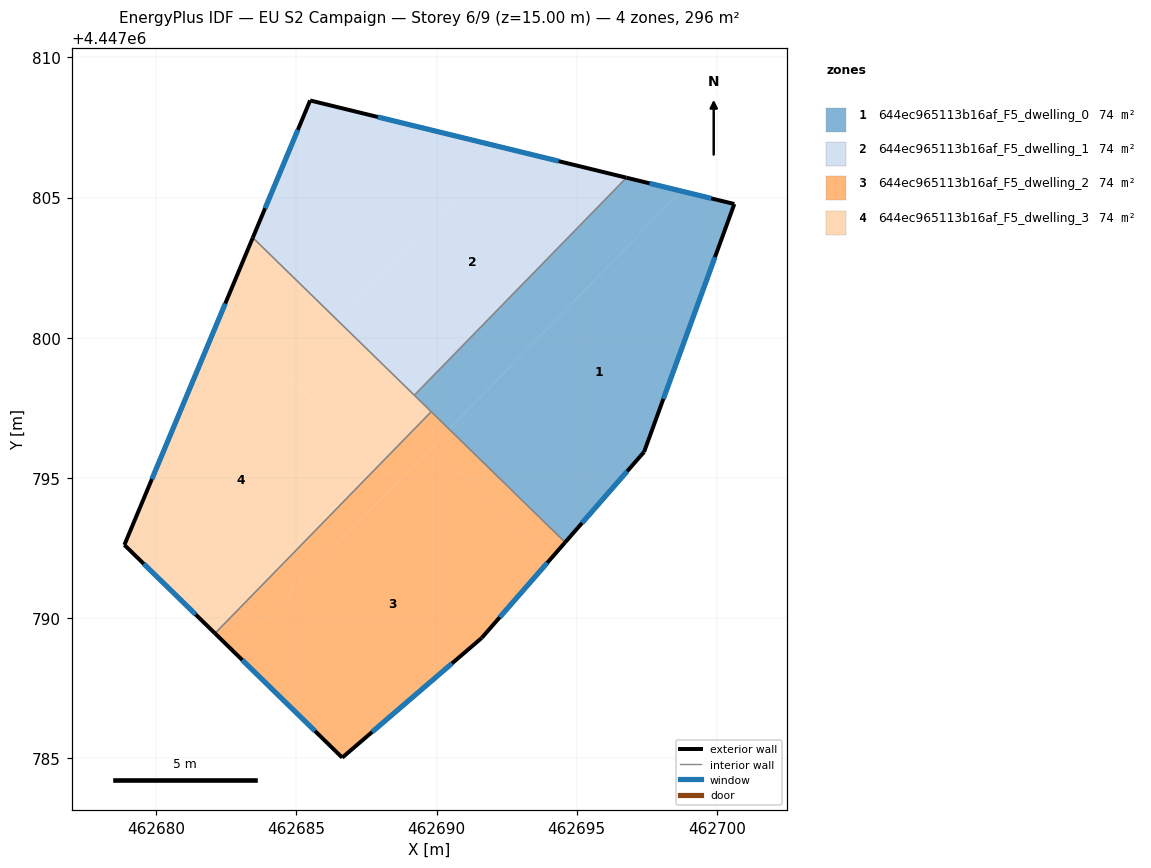
=== STOREY PLAN SPEC (per zone: floor XY polygon, exterior-wall plan segments, windows/doors) ===
zone 1: 644ec965113b16af_F5_dwelling_0  (74.0 m²)
  floor: (462700.62, 4447804.77) (462697.40, 4447795.93) (462694.59, 4447792.70) (462690.45, 4447796.74) (462698.73, 4447805.23)
  floor: (462698.73, 4447805.23) (462690.45, 4447796.74) (462689.21, 4447797.95) (462696.77, 4447805.71)
  exterior wall: (462700.62, 4447804.77) – (462696.77, 4447805.71)  [4.0 m]
    window: (462699.80, 4447804.97) – (462697.60, 4447805.51)  [3.9 m²]
  exterior wall: (462697.40, 4447795.93) – (462700.62, 4447804.77)  [9.4 m]
    window: (462698.09, 4447797.82) – (462699.93, 4447802.88)  [9.2 m²]
  exterior wall: (462694.59, 4447792.70) – (462697.40, 4447795.93)  [4.3 m]
    window: (462695.19, 4447793.39) – (462696.80, 4447795.24)  [4.2 m²]
  interior walls: 3
zone 2: 644ec965113b16af_F5_dwelling_1  (74.0 m²)
  floor: (462696.77, 4447805.71) (462689.21, 4447797.95) (462686.46, 4447800.63) (462692.45, 4447806.76)
  floor: (462692.45, 4447806.76) (462686.46, 4447800.63) (462683.45, 4447803.57) (462685.49, 4447808.46)
  exterior wall: (462685.49, 4447808.46) – (462683.45, 4447803.57)  [5.3 m]
    window: (462685.05, 4447807.41) – (462683.88, 4447804.62)  [5.2 m²]
  exterior wall: (462696.77, 4447805.71) – (462685.49, 4447808.46)  [11.6 m]
    window: (462694.36, 4447806.30) – (462687.91, 4447807.87)  [11.4 m²]
  interior walls: 2
zone 3: 644ec965113b16af_F5_dwelling_2  (74.0 m²)
  floor: (462694.03, 4447792.07) (462691.61, 4447789.30) (462686.64, 4447785.03) (462682.74, 4447788.83) (462689.86, 4447796.13)
  floor: (462688.59, 4447794.83) (462682.74, 4447788.83) (462682.10, 4447789.46) (462687.95, 4447795.45)
  floor: (462694.59, 4447792.70) (462694.03, 4447792.07) (462689.86, 4447796.13) (462690.45, 4447796.74)
  floor: (462690.16, 4447796.45) (462688.59, 4447794.83) (462687.95, 4447795.45) (462689.52, 4447797.07)
  floor: (462690.45, 4447796.74) (462690.16, 4447796.45) (462689.52, 4447797.07) (462689.81, 4447797.36)
  exterior wall: (462682.10, 4447789.46) – (462686.64, 4447785.03)  [6.3 m]
    window: (462683.07, 4447788.51) – (462685.66, 4447785.98)  [6.2 m²]
  exterior wall: (462691.61, 4447789.30) – (462694.59, 4447792.70)  [4.5 m]
    window: (462692.25, 4447790.03) – (462693.95, 4447791.97)  [4.4 m²]
  exterior wall: (462686.64, 4447785.03) – (462691.61, 4447789.30)  [6.6 m]
    window: (462687.70, 4447785.94) – (462690.55, 4447788.38)  [6.4 m²]
  interior walls: 2
zone 4: 644ec965113b16af_F5_dwelling_3  (74.0 m²)
  floor: (462687.95, 4447795.45) (462682.10, 4447789.46) (462678.87, 4447792.61) (462682.34, 4447800.92)
  floor: (462686.46, 4447800.63) (462686.17, 4447800.33) (462689.52, 4447797.07) (462687.95, 4447795.45) (462682.34, 4447800.92) (462683.45, 4447803.57)
  floor: (462689.81, 4447797.36) (462689.52, 4447797.07) (462686.17, 4447800.33) (462686.46, 4447800.63)
  exterior wall: (462678.87, 4447792.61) – (462682.10, 4447789.46)  [4.5 m]
    window: (462679.56, 4447791.94) – (462681.41, 4447790.13)  [4.4 m²]
  exterior wall: (462683.45, 4447803.57) – (462678.87, 4447792.61)  [11.9 m]
    window: (462682.47, 4447801.22) – (462679.85, 4447794.96)  [11.6 m²]
  interior walls: 3

=== DERIVED (storey summary) ===
Building: EU S2 Campaign
Storey: 6 of 9  (floor level z = 15.00 m)
Storey gross floor area: 296.0 m²
Zones on this storey: 4
  - 644ec965113b16af_F5_dwelling_0: floor 74.0 m²; exterior wall 17.6 m (52.9 m²); 3 window(s) 17.3 m²; WWR 32.7%
  - 644ec965113b16af_F5_dwelling_1: floor 74.0 m²; exterior wall 16.9 m (50.7 m²); 2 window(s) 16.6 m²; WWR 32.7%
  - 644ec965113b16af_F5_dwelling_2: floor 74.0 m²; exterior wall 17.4 m (52.3 m²); 3 window(s) 17.1 m²; WWR 32.7%
  - 644ec965113b16af_F5_dwelling_3: floor 74.0 m²; exterior wall 16.4 m (49.2 m²); 2 window(s) 16.1 m²; WWR 32.7%
Zone adjacency (shared interzone walls):
  - 644ec965113b16af_F5_dwelling_0 ↔ 644ec965113b16af_F5_dwelling_1
  - 644ec965113b16af_F5_dwelling_0 ↔ 644ec965113b16af_F5_dwelling_2
  - 644ec965113b16af_F5_dwelling_0 ↔ 644ec965113b16af_F5_dwelling_3
  - 644ec965113b16af_F5_dwelling_1 ↔ 644ec965113b16af_F5_dwelling_3
  - 644ec965113b16af_F5_dwelling_2 ↔ 644ec965113b16af_F5_dwelling_3